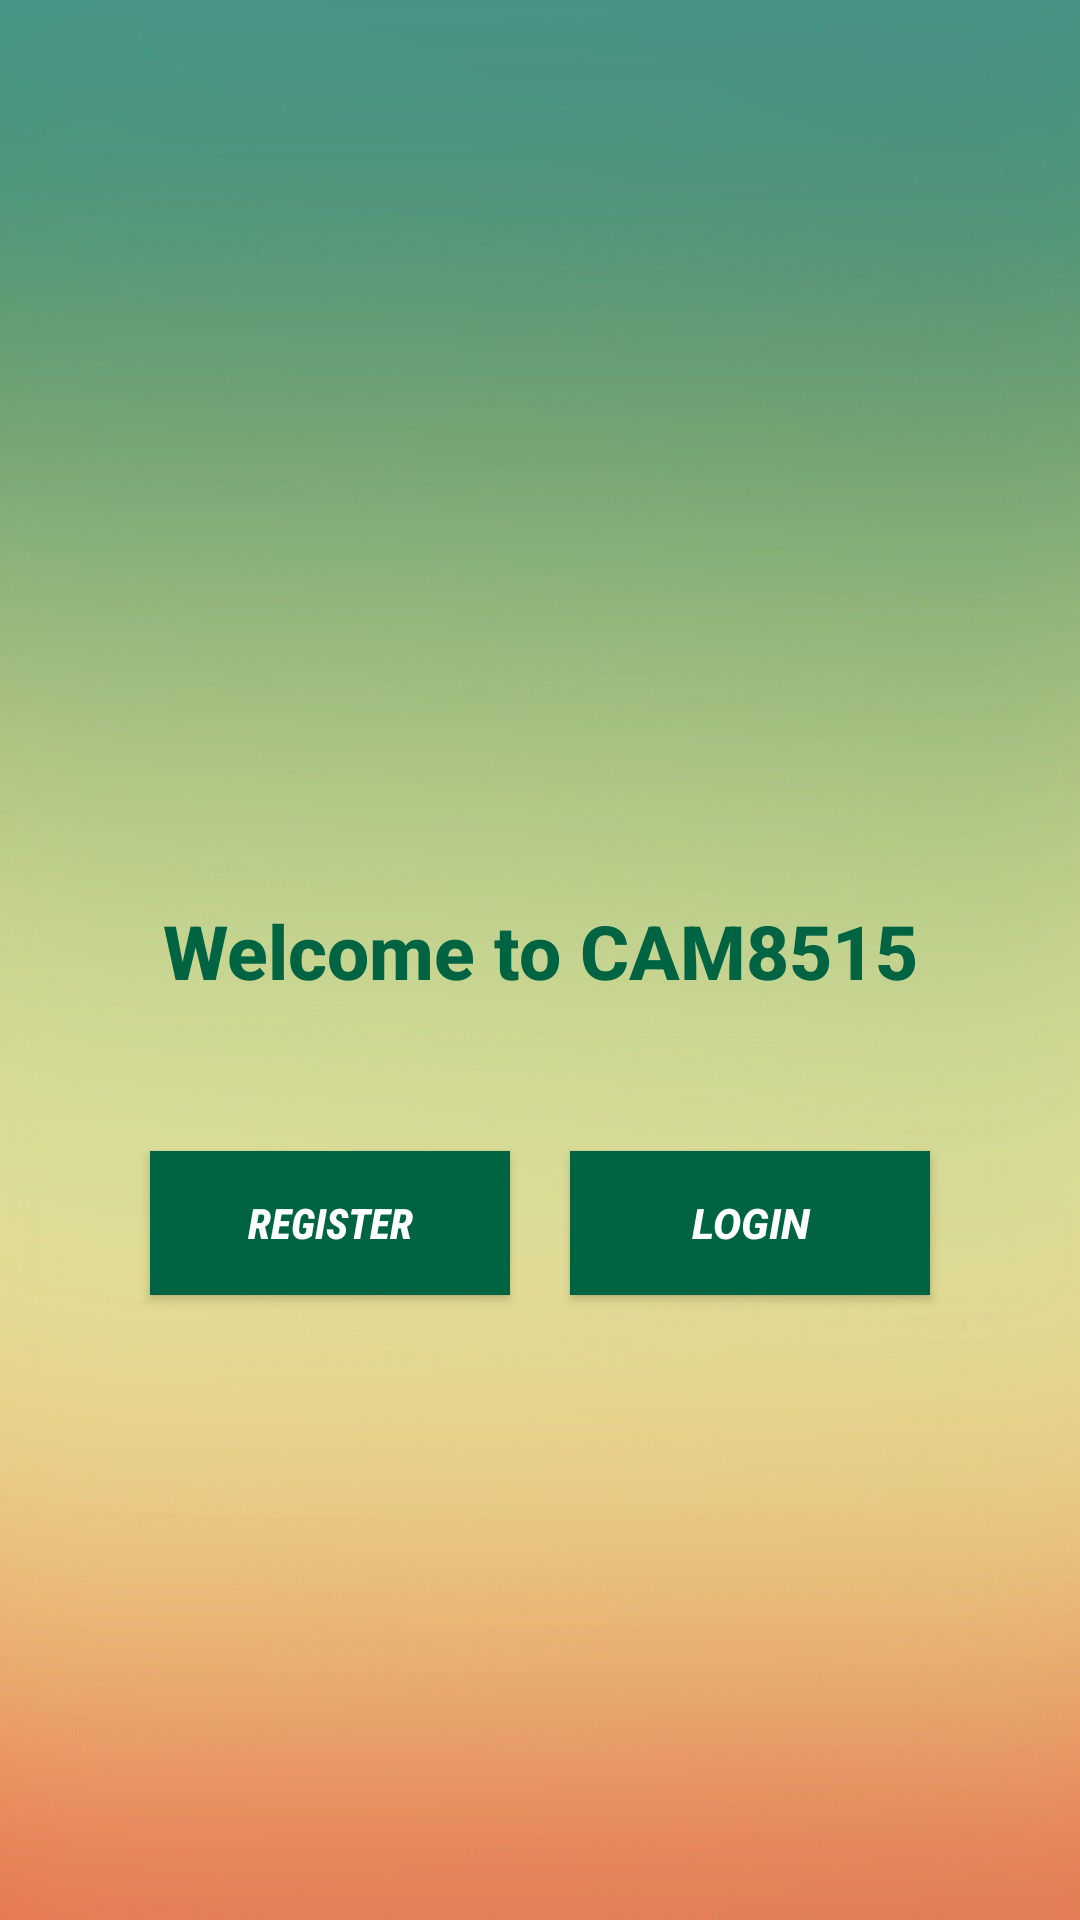

Write the Android layout XML for this screen, with the resource values it uses.
<!-- AndroidManifest.xml: application theme Theme.AppCompat -->
<!-- res/layout/login_page.xml -->
<?xml version="1.0" encoding="utf-8"?>
<RelativeLayout xmlns:android="http://schemas.android.com/apk/res/android"
    xmlns:tools="http://schemas.android.com/tools"
    android:id="@+id/login_page"
    android:layout_width="wrap_content"
    android:layout_height="wrap_content"
    tools:context=".main.EntranceActivity"
    android:background="@drawable/app_background"
    android:layout_gravity="center">

    <TextView
        android:id="@+id/Welcome"
        android:layout_width="match_parent"
        android:layout_height="wrap_content"
        android:layout_marginTop="300dp"
        android:fontFamily="sans-serif-medium"
        android:gravity="center"
        android:text="@string/welcome"
        android:textSize="25dp"
        android:textColor="@color/collegeGreen"
        android:textStyle="bold" />


    <LinearLayout
        android:layout_width="match_parent"
        android:layout_height="wrap_content"
        android:orientation="horizontal"
        android:id="@+id/exercises_Button"
        android:clickable="true"
        android:layout_below="@+id/Welcome"
        android:gravity="center"
        android:layout_margin="40dp"
        >


        <Button
            android:id="@+id/registerButton"
            android:layout_width="wrap_content"
            android:layout_height="wrap_content"
            android:layout_margin="10dp"
            android:layout_weight="1"
            android:background="@color/collegeGreen"
            android:fontFamily="sans-serif-condensed-medium"
            android:text="@string/text_register"
            android:textSize="14dp"
            android:textStyle="bold|italic"

            tools:ignore="MissingConstraints" />

        <Button
            android:id="@+id/loginButton"
            android:text="@string/text_login"
            android:textSize="14sp"
            android:textStyle="bold|italic"
            android:layout_width="wrap_content"
            android:layout_height="wrap_content"
            tools:ignore="MissingConstraints"
            android:layout_margin="10dp"
            android:layout_weight="1"
            android:background="@color/collegeGreen"
            />


    </LinearLayout>




</RelativeLayout>
    
    
<!-- resources referenced by this layout -->
<resources>
  <color name="collegeGreen">#006442</color>
  <!-- drawable app_background: jpg bitmap (drawable, 24489 bytes) -->
  <string name="text_login">LOGIN </string>
  <string name="text_register">REGISTER</string>
  <string name="welcome">Welcome to CAM8515</string>
</resources>
